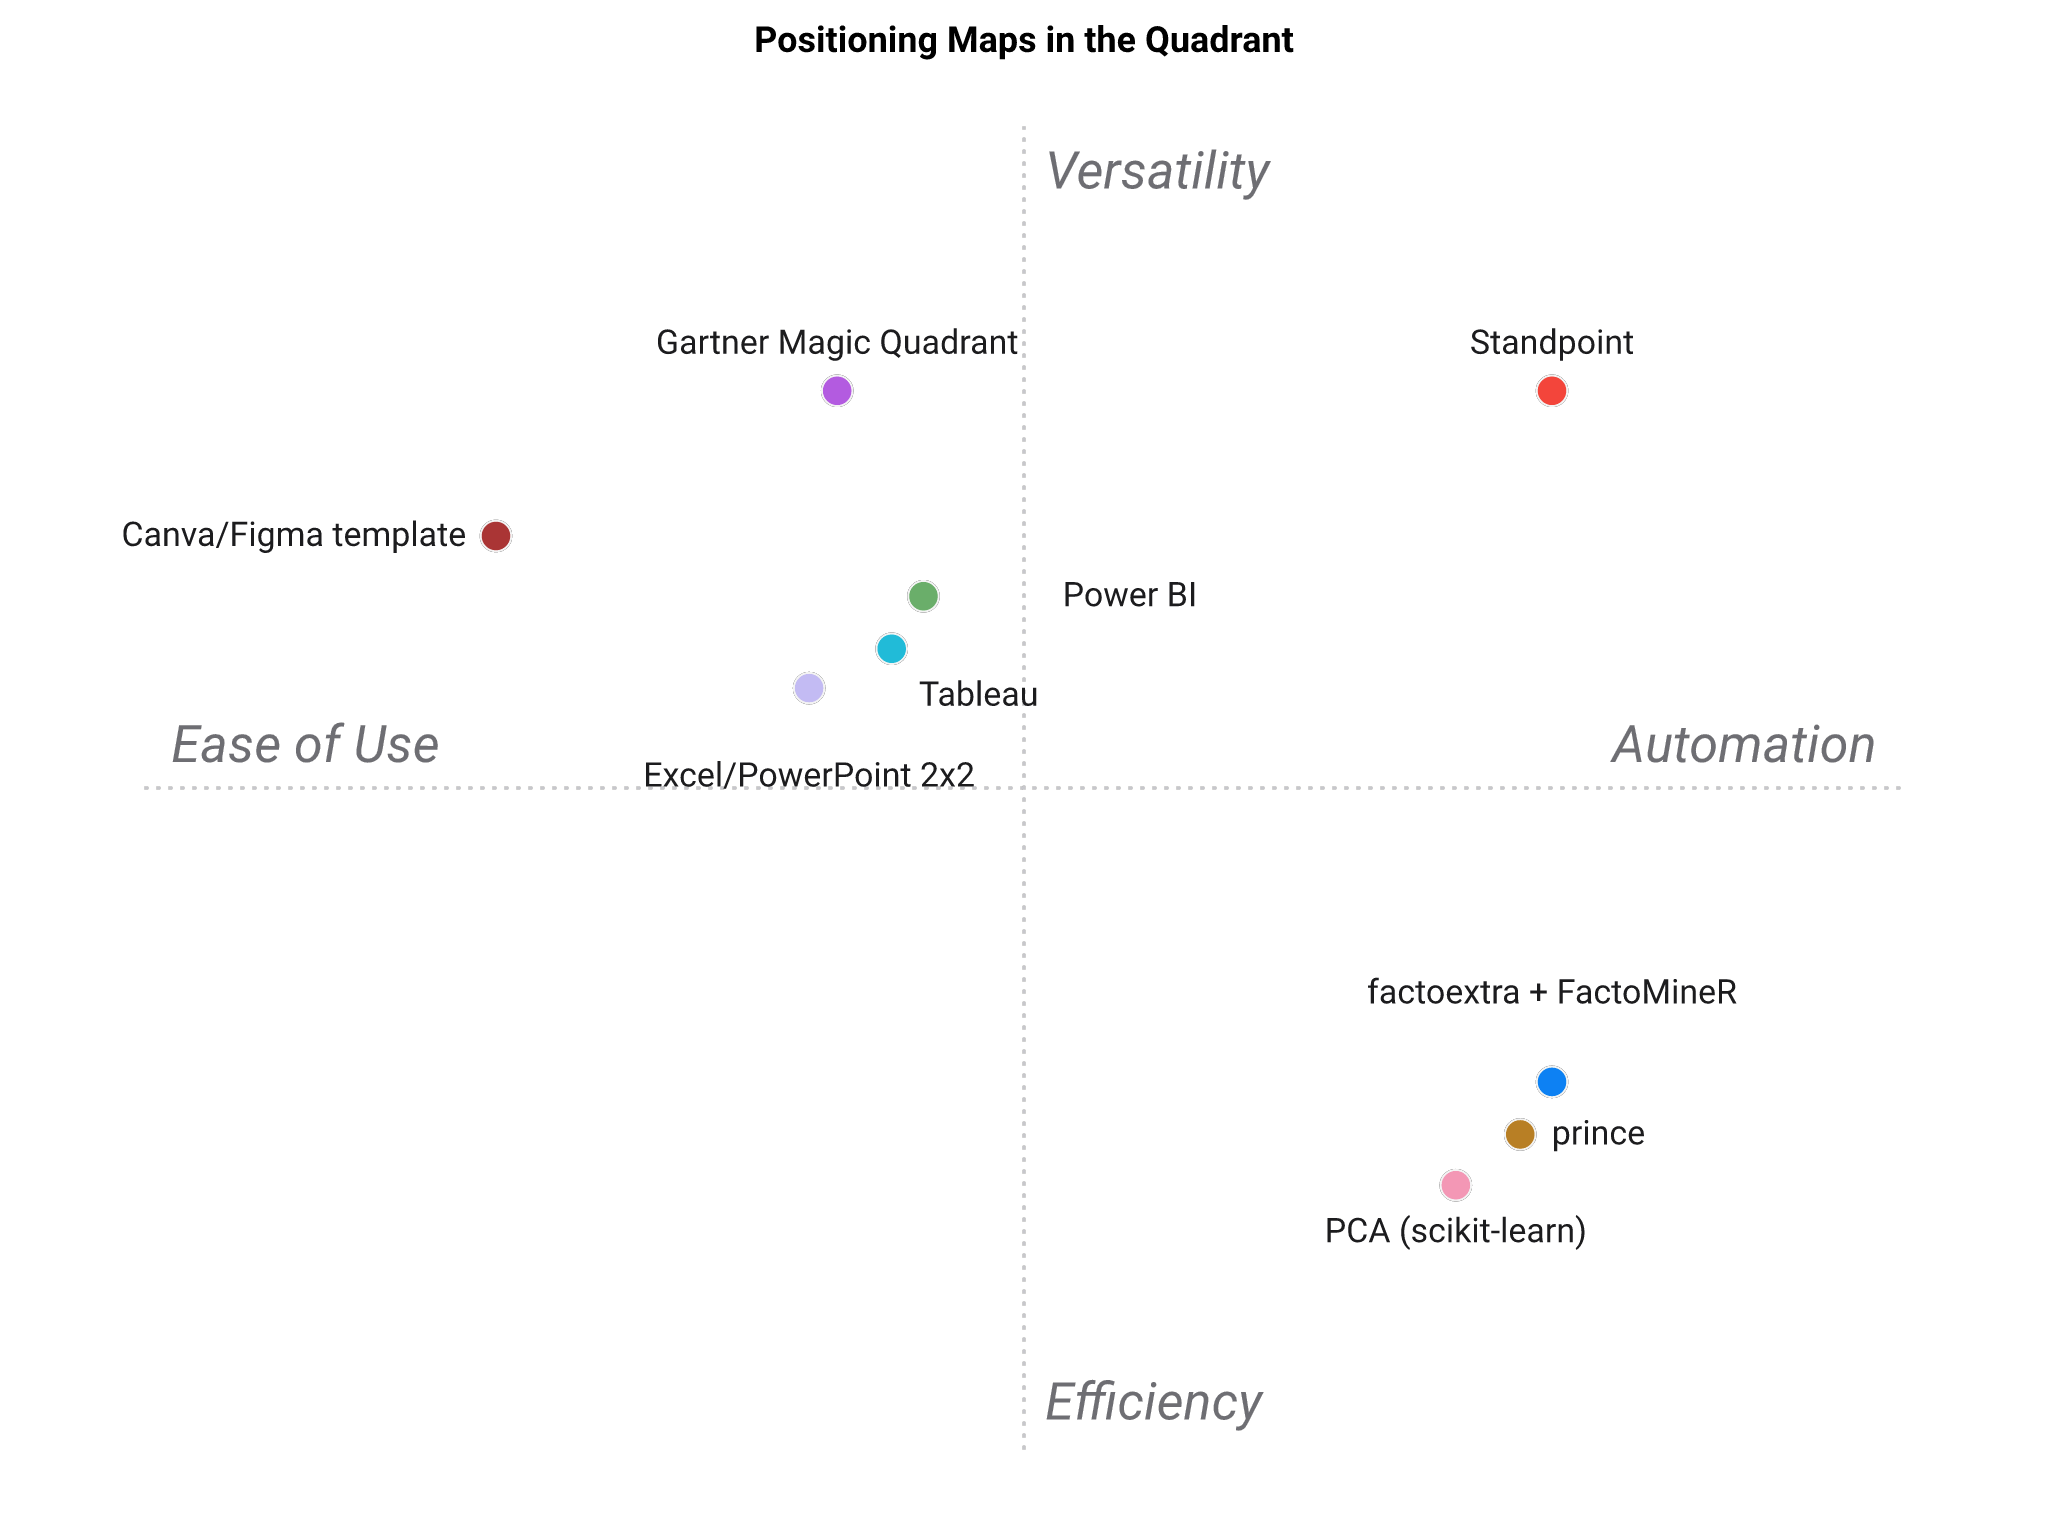

Data behind this chart, as committed beside it:
Positioning Maps, Automated Axis Naming, One Command, Local Execution, Reproducible Coordinates, Written Analysis, No-Code Workflow, Multilingual Output, PCA-Based
Standpoint, 5, 5, 5, 5, 5, 4, 5, 5
prince, 1, 2, 5, 5, 1, 1, 1, 5
PCA (scikit-learn), 1, 1, 5, 5, 1, 1, 1, 5
factoextra + FactoMineR, 1, 2, 5, 5, 2, 1, 1, 5
Tableau, 1, 3, 3, 3, 1, 4, 2, 1
Power BI, 1, 3, 3, 3, 2, 4, 2, 1
Gartner Magic Quadrant, 2, 1, 3, 2, 5, 5, 2, 1
Excel/PowerPoint 2x2, 1, 1, 5, 1, 1, 4, 3, 1
Canva/Figma template, 1, 1, 2, 1, 1, 5, 3, 1
